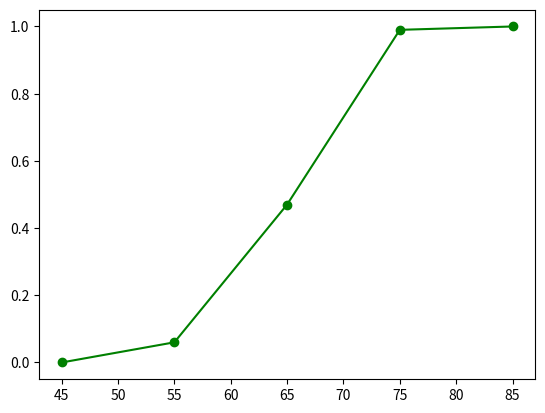

Generate this figure with matplotlib: (Note: this script raises an exception after producing the figure.)
# -*- coding: utf-8 -*-
"""
Created on Tue Mar 20 17:18:54 2012

[redacted]
"""
import matplotlib
import numpy as np

from matplotlib import pyplot 

t1 = np.arange(45,86,10) #30
t2 = np.arange(45,86,10) #15
t3 = np.arange(35,76,10) # 0
t4 = np.arange(25,66,10) # -15
t5 = np.arange(25,66,10) # -30

p1 = [0.0, 0.06, 0.47, 0.99, 1.0]
p2 = [.02, 0.02, 0.37, 0.82, 1.0]
p3 = [.02, 0.18, 0.42, 0.88, 0.99]
p4 = [.0, 0.02, 0.31, 0.73, 0.89]
p5 = [.01, 0.14, 0.6, 0.92, 0.98]

figure = pyplot.figure()
l1 = pyplot.plot(t1, p1, '-og')#,label='30 V')
pyplot.hold(True)
l2 = pyplot.plot(t2, p2, '-oc')#,label='15 V')
l3 = pyplot.plot(t3, p3, '-ok')#,label='0 V')
l4 = pyplot.plot(t4, p4, '-or')#,label='-15 V')
l5 = pyplot.plot(t5, p5, '-ob')#,label='-30 V')
pyplot.ylim([0,1])
pyplot.xlim([20,90])
pyplot.xlabel('Heating time (ms)')
pyplot.ylabel('Melted fraction')
figure.legend((l1,l2,l3,l4,l5), ('30 V','15 V','0 V','-15 V','-30 V'))